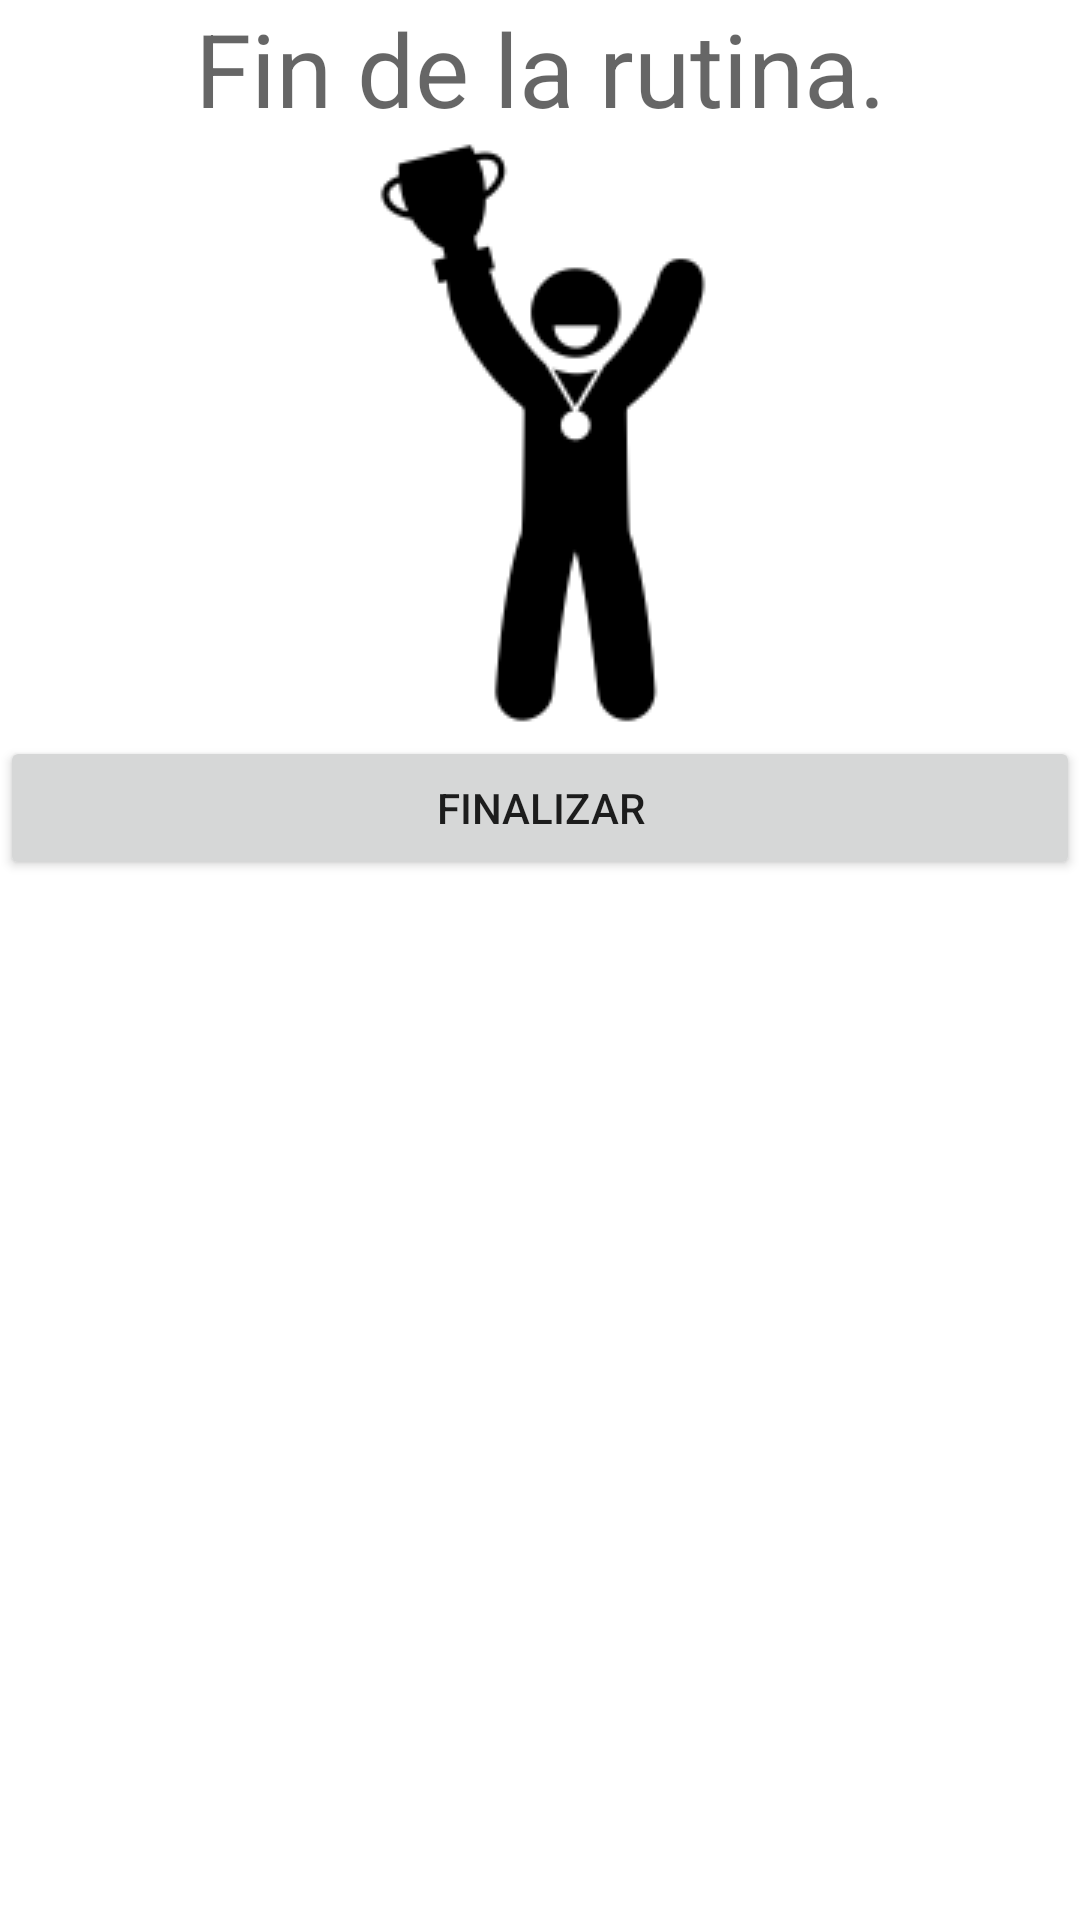

Here is an Android app screen rendered from its layout file. Give the layout XML and the strings, colors and styles it references.
<!-- AndroidManifest.xml: application theme AppTheme -->
<!-- res/layout/fragment_execute_routine_end.xml -->
<android.support.constraint.ConstraintLayout xmlns:android="http://schemas.android.com/apk/res/android"
    xmlns:app="http://schemas.android.com/apk/res-auto"
    xmlns:tools="http://schemas.android.com/tools"
    android:id="@+id/constraintLayout"
    android:layout_width="match_parent"
    android:layout_height="match_parent"
    android:layout_margin="@dimen/activity_horizontal_margin"
    tools:context="com.patan.gimnasio.activities.ExecuteRoutineActivity$EndFragment">


    <LinearLayout
        android:layout_width="match_parent"
        android:layout_height="wrap_content"
        android:gravity="bottom"
        android:orientation="vertical"
        app:layout_constraintBottom_toBottomOf="parent"
        app:layout_constraintEnd_toEndOf="parent"
        app:layout_constraintHorizontal_bias="0.0"
        app:layout_constraintLeft_toLeftOf="parent"
        app:layout_constraintRight_toRightOf="parent"
        app:layout_constraintStart_toStartOf="parent"
        app:layout_constraintTop_toTopOf="parent"
        app:layout_constraintVertical_bias="0.0">

        <TextView
            android:id="@+id/textView4"
            android:layout_width="match_parent"
            android:layout_height="wrap_content"
            android:gravity="center"
            android:text="@string/fin_de_la_rutina"
            android:textAppearance="@style/TextAppearance.AppCompat.Display1" />

        <ImageView
            android:id="@+id/victoryImage"
            android:layout_width="match_parent"
            android:layout_height="wrap_content"
            android:adjustViewBounds="false"
            android:src="@drawable/victory" />

        <Button
            android:id="@+id/finButton"
            android:layout_width="match_parent"
            android:layout_height="wrap_content"
            android:gravity="center"
            android:onClick="closeActivity"
            android:text="@string/finalizar" />
    </LinearLayout>
</android.support.constraint.ConstraintLayout>
<!-- resources referenced by this layout -->
<resources>
  <!-- drawable victory: png bitmap (drawable, 5451 bytes) -->
  <string name="fin_de_la_rutina">Fin de la rutina.</string>
  <string name="finalizar">Finalizar</string>
  <style name="AppTheme" parent="Theme.AppCompat.Light.DarkActionBar">
          
          <item name="colorPrimary">@color/IOGreenLight</item>
          <item name="colorPrimaryDark">@color/colorPrimaryDark</item>
          <item name="colorAccent">@color/IOGreenDark</item>
          <item name="android:colorBackground">@android:color/background_light</item>
      </style>
  <color name="IOGreenLight">#2dbf7f</color>
  <color name="colorPrimaryDark">#212121</color>
  <color name="IOGreenDark">#219360</color>
</resources>
